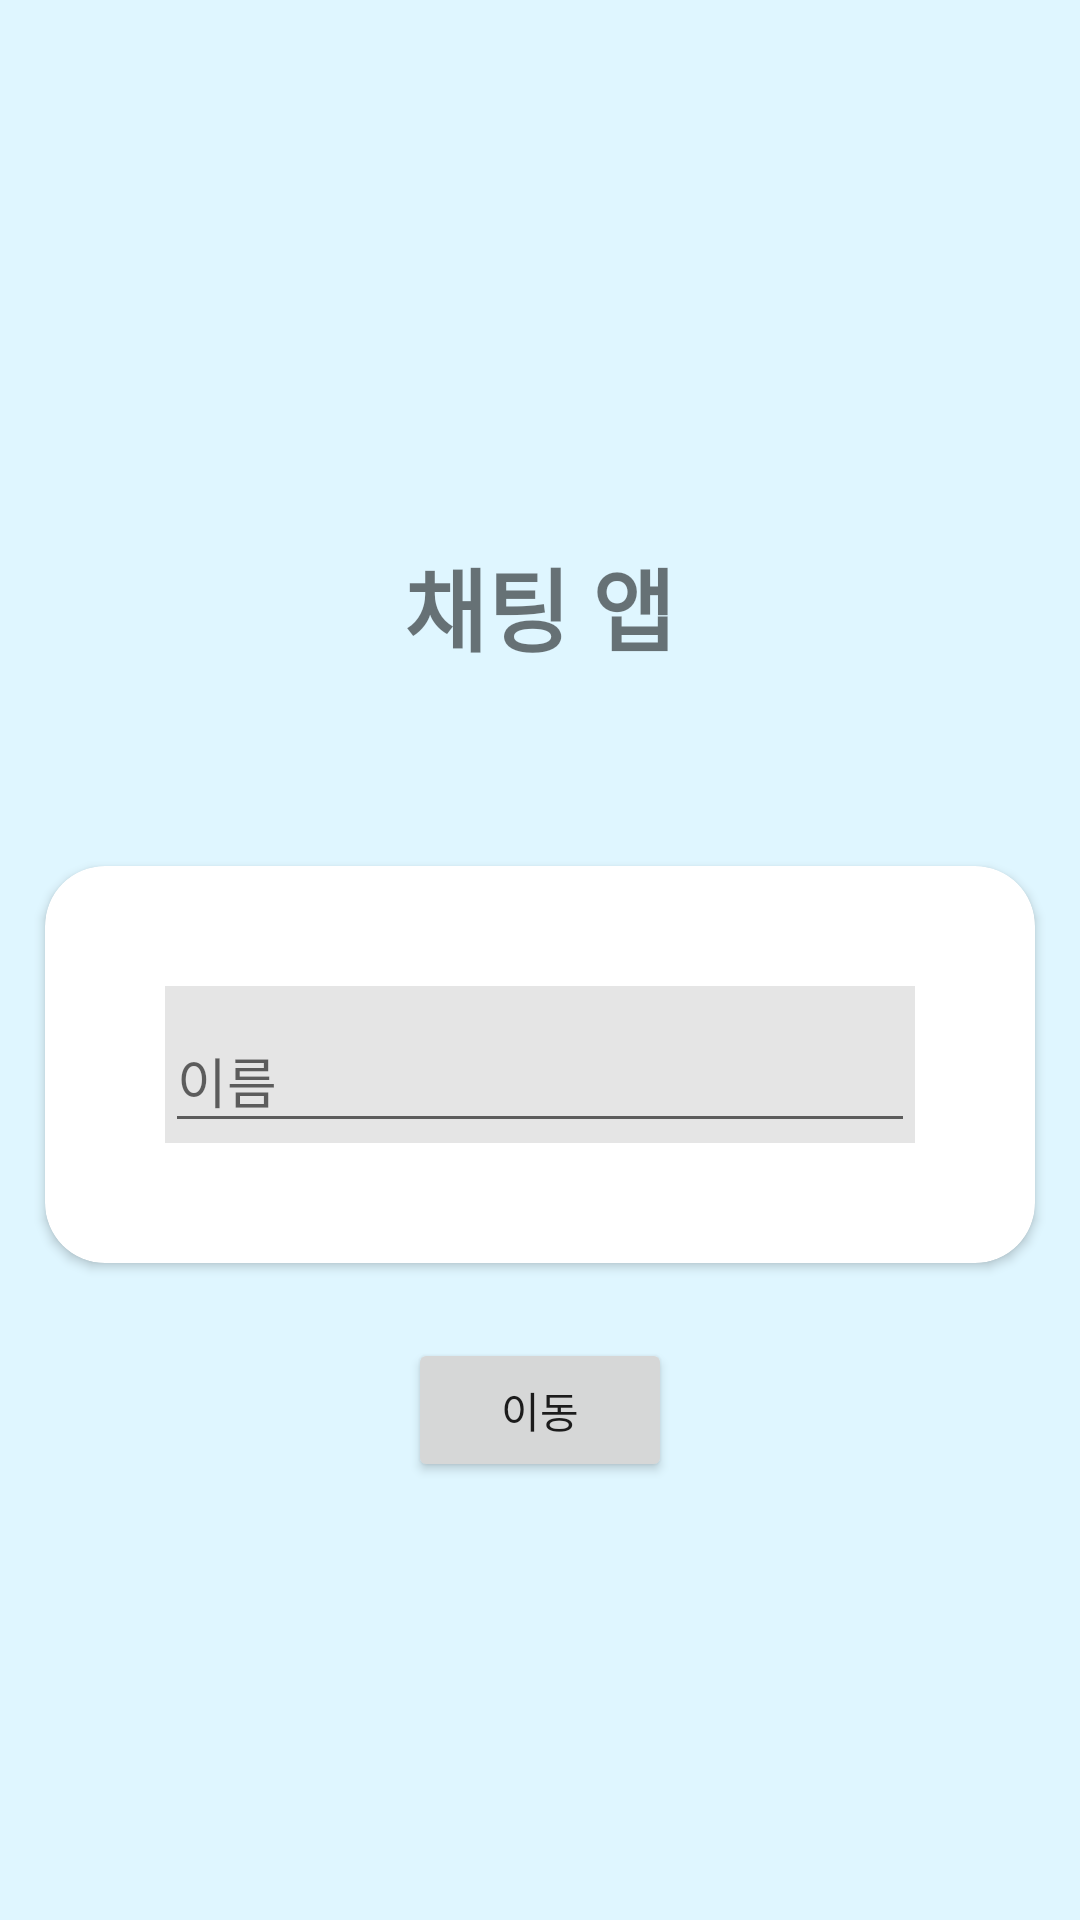

Reconstruct the res/layout file that produces this screen, plus the resources it refers to.
<!-- AndroidManifest.xml: application theme Theme.AppDevelopProject -->
<!-- res/layout/activity_shared_preference.xml -->
<?xml version="1.0" encoding="utf-8"?>
<LinearLayout xmlns:android="http://schemas.android.com/apk/res/android"
    xmlns:app="http://schemas.android.com/apk/res-auto"
    xmlns:tools="http://schemas.android.com/tools"
    android:layout_width="match_parent"
    android:layout_height="match_parent"
    android:orientation="vertical"
    android:background="#DFF6FF"
    tools:context=".SharedPreferenceActivity">

    <TextView
        android:layout_width="wrap_content"
        android:layout_height="wrap_content"
        android:text="채팅 앱"
        android:layout_marginBottom="50dp"
        android:layout_gravity="center"
        android:textStyle="bold"
        android:fontFamily="@font/sunflower_light"
        android:textSize="30sp"
        android:layout_marginTop="180dp"/>

    <androidx.cardview.widget.CardView
        android:layout_width="match_parent"
        android:layout_height="wrap_content"
        android:layout_margin="15dp"
        app:cardCornerRadius="20dp">

        <LinearLayout
            android:layout_width="match_parent"
            android:layout_height="match_parent"
            android:orientation="vertical"
            android:layout_margin="40dp"
            android:gravity="center">

            <com.google.android.material.textfield.TextInputLayout
                app:startIconDrawable="@drawable/ic_baseline_person_24"
                app:startIconContentDescription="이름"
                app:endIconMode="clear_text"
                android:layout_width="match_parent"
                android:layout_height="wrap_content"
                android:background="#e5e5e5"
                android:hint="이름">

                <com.google.android.material.textfield.TextInputEditText
                    android:id="@+id/chat_edit_text_name"
                    android:layout_width="match_parent"
                    android:layout_height="wrap_content"/>
            </com.google.android.material.textfield.TextInputLayout>
        </LinearLayout>

    </androidx.cardview.widget.CardView>

    <Button
        android:id="@+id/chat_move_btn"
        android:layout_width="wrap_content"
        android:layout_height="wrap_content"
        android:layout_gravity="center"
        android:layout_marginTop="10dp"
        android:text="이동"/>

</LinearLayout>
<!-- resources referenced by this layout -->
<resources>
  <style name="Theme.AppDevelopProject" parent="Theme.MaterialComponents.DayNight.NoActionBar.Bridge">
          
          <item name="colorPrimary">@color/purple_500</item>
          <item name="colorPrimaryVariant">@color/purple_700</item>
          <item name="colorOnPrimary">@color/white</item>
          
          <item name="colorSecondary">@color/teal_200</item>
          <item name="colorSecondaryVariant">@color/teal_700</item>
          <item name="colorOnSecondary">@color/black</item>
          
          <item name="android:statusBarColor">#C5C500</item>
          
      </style>
  <!-- not gathered from this repository: default colours our renderer supplied (Android Studio template values) -->
  <color name="purple_500">#FF6200EE</color>
  <color name="purple_700">#FF3700B3</color>
  <color name="teal_200">#FF03DAC5</color>
  <color name="teal_700">#FF018786</color>
  <color name="black">#FF000000</color>
  <color name="white">#FFFFFFFF</color>
</resources>
